Run: headless pygame with SDL's dummy video driver; simulated clock (each Clock.tick advances the game by its frame time, no real sleeping); random seed 0; keys injected as events and as key.get_pressed() state; no mouse input; restart key SPACE tapped at the start of phases 3 and 4.
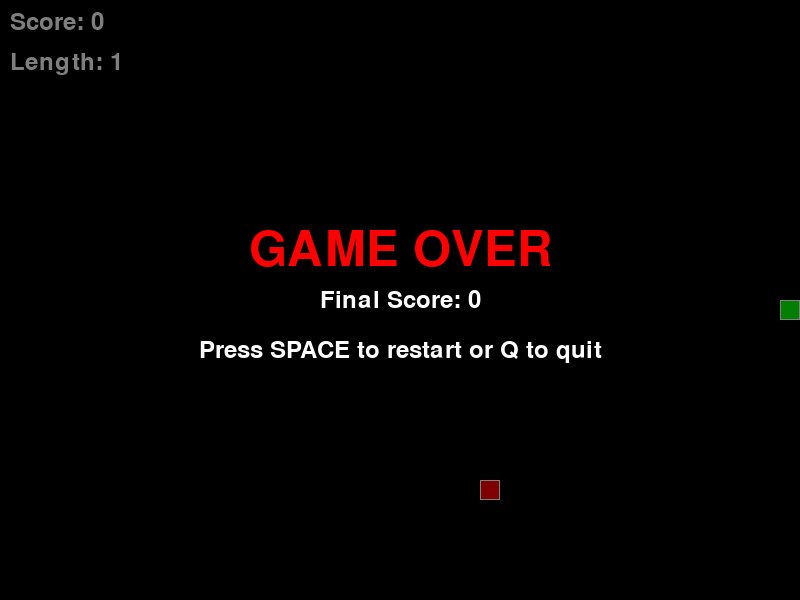
Frame 1 of 4 · flips 1–60 · no input
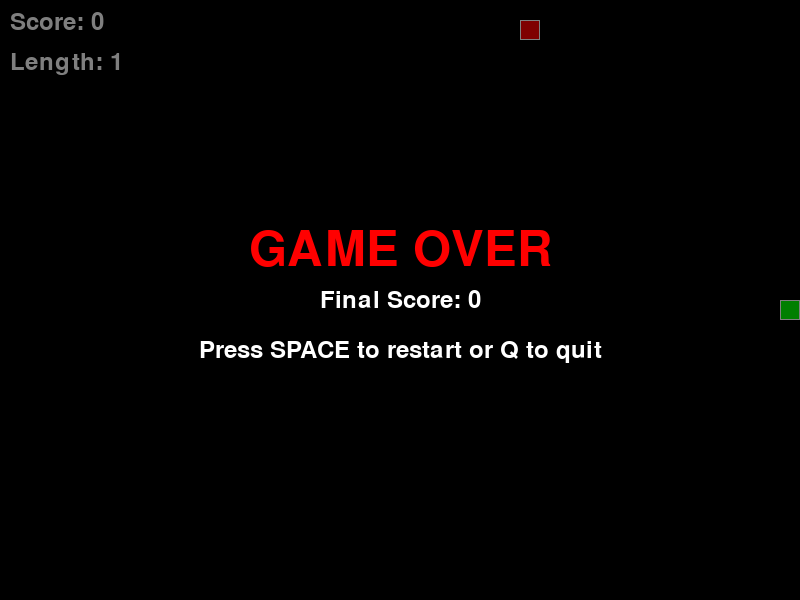
Frame 2 of 4 · flips 61–180 · tapped SPACE, RETURN · held RIGHT (→), D
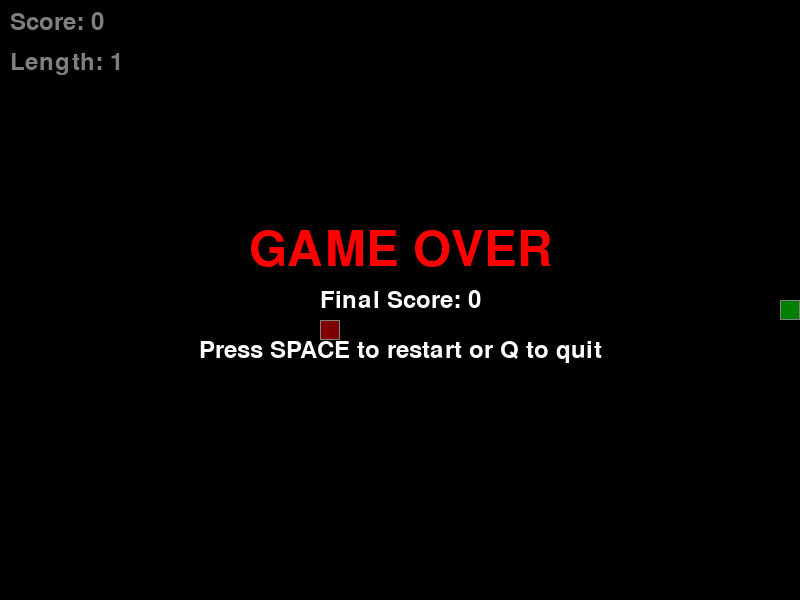
Frame 3 of 4 · flips 181–300 · tapped SPACE · held DOWN (↓), S
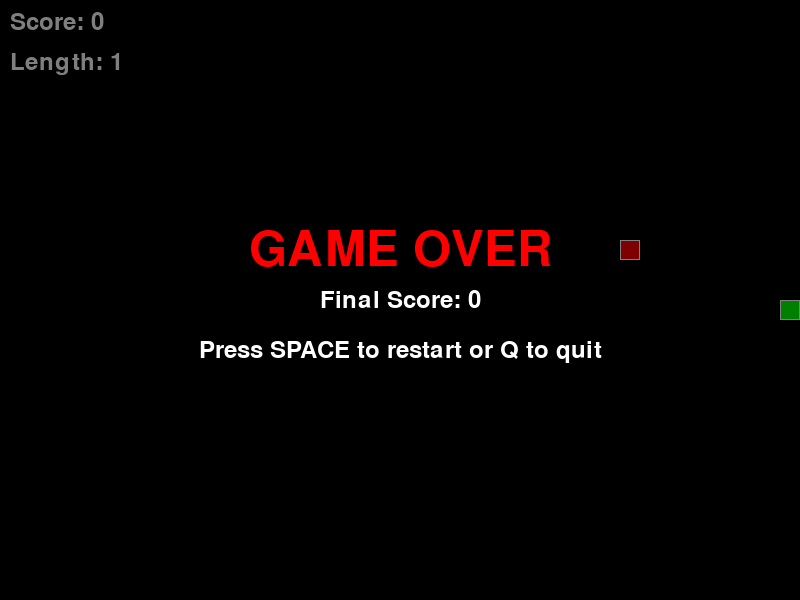
Frame 4 of 4 · flips 301–420 · tapped SPACE · held LEFT (←), A, UP (↑), W

The pygame program that drew these frames:

import pygame
import random
import sys
import os

# Initialize Pygame
pygame.init()

# Game constants
WINDOW_WIDTH = 800
WINDOW_HEIGHT = 600
GRID_SIZE = 20
GRID_WIDTH = WINDOW_WIDTH // GRID_SIZE
GRID_HEIGHT = WINDOW_HEIGHT // GRID_SIZE

# Colors
BLACK = (0, 0, 0)
GREEN = (0, 255, 0)
RED = (255, 0, 0)
WHITE = (255, 255, 255)
DARK_GREEN = (0, 150, 0)
BLUE = (0, 0, 255)

class SnakeGame:
    def __init__(self):
        self.screen = pygame.display.set_mode((WINDOW_WIDTH, WINDOW_HEIGHT))
        pygame.display.set_caption("Snake Game - Use Arrow Keys to Move")
        self.clock = pygame.time.Clock()
        self.font = pygame.font.Font(None, 36)
        self.big_font = pygame.font.Font(None, 72)
        
        # Game state
        self.reset_game()
        
    def reset_game(self):
        """Reset the game to initial state"""
        self.snake = [(GRID_WIDTH // 2, GRID_HEIGHT // 2)]
        self.direction = (1, 0)  # Moving right initially
        self.food = self.generate_food()
        self.score = 0
        self.game_over = False
        self.paused = False
        
    def generate_food(self):
        """Generate food at a random position not occupied by snake"""
        while True:
            food_pos = (random.randint(0, GRID_WIDTH - 1), 
                       random.randint(0, GRID_HEIGHT - 1))
            if food_pos not in self.snake:
                return food_pos
    
    def handle_events(self):
        """Handle keyboard input and window events"""
        for event in pygame.event.get():
            if event.type == pygame.QUIT:
                return False
            
            if event.type == pygame.KEYDOWN:
                if event.key == pygame.K_ESCAPE:
                    return False
                
                if self.game_over:
                    if event.key == pygame.K_SPACE:
                        self.reset_game()
                    elif event.key == pygame.K_q:
                        return False
                elif self.paused:
                    if event.key == pygame.K_p:
                        self.paused = False
                else:
                    # Movement controls
                    if event.key == pygame.K_UP and self.direction != (0, 1):
                        self.direction = (0, -1)
                    elif event.key == pygame.K_DOWN and self.direction != (0, -1):
                        self.direction = (0, 1)
                    elif event.key == pygame.K_LEFT and self.direction != (1, 0):
                        self.direction = (-1, 0)
                    elif event.key == pygame.K_RIGHT and self.direction != (-1, 0):
                        self.direction = (1, 0)
                    elif event.key == pygame.K_p:
                        self.paused = True
        
        return True
    
    def update(self):
        """Update game logic"""
        if self.game_over or self.paused:
            return
        
        # Move snake
        head_x, head_y = self.snake[0]
        new_head = (head_x + self.direction[0], head_y + self.direction[1])
        
        # Check wall collision
        if (new_head[0] < 0 or new_head[0] >= GRID_WIDTH or 
            new_head[1] < 0 or new_head[1] >= GRID_HEIGHT):
            self.game_over = True
            return
        
        # Check self collision
        if new_head in self.snake:
            self.game_over = True
            return
        
        # Add new head
        self.snake.insert(0, new_head)
        
        # Check food collision
        if new_head == self.food:
            self.score += 10
            self.food = self.generate_food()
        else:
            # Remove tail if no food eaten
            self.snake.pop()
    
    def draw(self):
        """Draw everything on screen"""
        self.screen.fill(BLACK)
        
        # Draw snake
        for i, segment in enumerate(self.snake):
            x, y = segment
            color = GREEN if i == 0 else DARK_GREEN  # Head is brighter
            pygame.draw.rect(self.screen, color,
                           (x * GRID_SIZE, y * GRID_SIZE, GRID_SIZE, GRID_SIZE))
            
            # Add border to snake segments
            pygame.draw.rect(self.screen, WHITE,
                           (x * GRID_SIZE, y * GRID_SIZE, GRID_SIZE, GRID_SIZE), 1)
        
        # Draw food
        food_x, food_y = self.food
        pygame.draw.rect(self.screen, RED,
                        (food_x * GRID_SIZE, food_y * GRID_SIZE, GRID_SIZE, GRID_SIZE))
        pygame.draw.rect(self.screen, WHITE,
                        (food_x * GRID_SIZE, food_y * GRID_SIZE, GRID_SIZE, GRID_SIZE), 1)
        
        # Draw score
        score_text = self.font.render(f"Score: {self.score}", True, WHITE)
        self.screen.blit(score_text, (10, 10))
        
        # Draw length
        length_text = self.font.render(f"Length: {len(self.snake)}", True, WHITE)
        self.screen.blit(length_text, (10, 50))
        
        # Draw game over screen
        if self.game_over:
            # Semi-transparent overlay
            overlay = pygame.Surface((WINDOW_WIDTH, WINDOW_HEIGHT))
            overlay.set_alpha(128)
            overlay.fill(BLACK)
            self.screen.blit(overlay, (0, 0))
            
            # Game over text
            game_over_text = self.big_font.render("GAME OVER", True, RED)
            game_over_rect = game_over_text.get_rect(center=(WINDOW_WIDTH // 2, WINDOW_HEIGHT // 2 - 50))
            self.screen.blit(game_over_text, game_over_rect)
            
            # Final score
            final_score_text = self.font.render(f"Final Score: {self.score}", True, WHITE)
            final_score_rect = final_score_text.get_rect(center=(WINDOW_WIDTH // 2, WINDOW_HEIGHT // 2))
            self.screen.blit(final_score_text, final_score_rect)
            
            # Instructions
            restart_text = self.font.render("Press SPACE to restart or Q to quit", True, WHITE)
            restart_rect = restart_text.get_rect(center=(WINDOW_WIDTH // 2, WINDOW_HEIGHT // 2 + 50))
            self.screen.blit(restart_text, restart_rect)
        
        # Draw pause screen
        elif self.paused:
            overlay = pygame.Surface((WINDOW_WIDTH, WINDOW_HEIGHT))
            overlay.set_alpha(128)
            overlay.fill(BLACK)
            self.screen.blit(overlay, (0, 0))
            
            pause_text = self.big_font.render("PAUSED", True, BLUE)
            pause_rect = pause_text.get_rect(center=(WINDOW_WIDTH // 2, WINDOW_HEIGHT // 2))
            self.screen.blit(pause_text, pause_rect)
            
            resume_text = self.font.render("Press P to resume", True, WHITE)
            resume_rect = resume_text.get_rect(center=(WINDOW_WIDTH // 2, WINDOW_HEIGHT // 2 + 50))
            self.screen.blit(resume_text, resume_rect)
        
        # Draw controls help
        if not self.game_over and not self.paused:
            controls_text = self.font.render("P: Pause | ESC: Quit", True, WHITE)
            self.screen.blit(controls_text, (WINDOW_WIDTH - 200, 10))
        
        pygame.display.flip()
    
    def run(self):
        """Main game loop"""
        running = True
        
        while running:
            running = self.handle_events()
            self.update()
            self.draw()
            self.clock.tick(10)  # 10 FPS for snake game
        
        pygame.quit()

def main():
    """Main function to run the snake game"""
    try:
        game = SnakeGame()
        game.run()
    except Exception as e:
        print(f"Error running Snake Game: {e}")
        pygame.quit()
        sys.exit(1)

if __name__ == "__main__":
    main()
